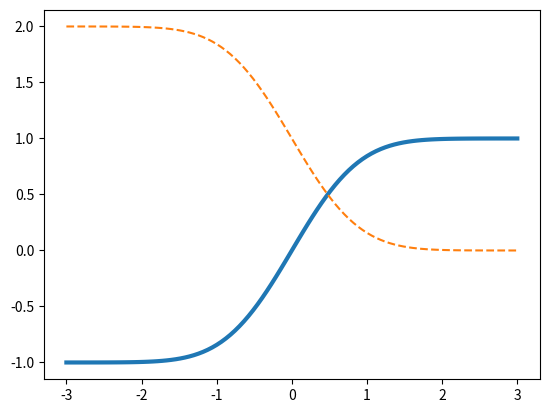
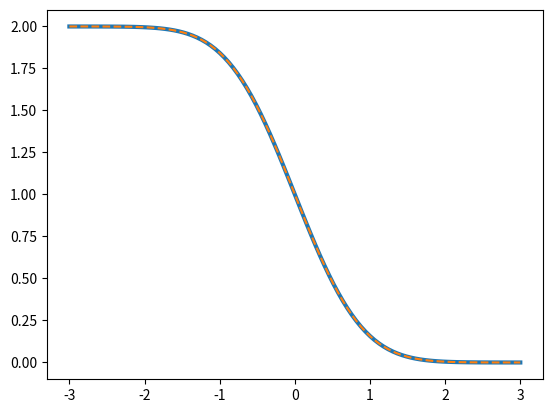

The script that saved these images, in order: (Note: this script raises an exception after producing the figures.)
# Import only the math.erfc (complementary error function) and math.erf (error function) from the math Library
from scipy.special import erfc as erfc
from scipy.special import erf as erf

# Print the error function of a few different numbers
print (erfc(1))
print(erfc(0))

import numpy as np
import matplotlib.pyplot as plt

# define variable 'xe' with 100 values from -3 to 3
xe = np.linspace(-3, 3, num=100)
plt.figure(dpi=100)
# plot error function
plt.plot(xe, erf(xe), linewidth=3)
# plot complementary error function
plt.plot(xe, erfc(xe), '--')
plt.show()

plt.figure(dpi=100)
# plot equivalent to complementary error function
plt.plot(xe, 1-erf(xe), linewidth=3)
# plot complementary error function
plt.plot(xe, erfc(xe), '--')
plt.show()

def diffusion_fun(x, t, Df, C0):
    # Equation for concentration profile as a function of space (x) and time (t)
    C = C0*(erfc((x)/(2*np.sqrt(Df*t))))
    # Return the concentration (C) from this function
    return C

np.sqrt(xe[-5:])

import math
math.sqrt(xe[-5:])

# Define diffusion coefficient
Df = 5E-9
# Define spatial coordinates
x = np.linspace(0, 1, num=100)
# Define initial concentration
C0 = 1

# Profile after one second
t = 1
C = diffusion_fun(x, t, Df, C0)

plt.plot(x, C)

# Profile after one day
t = 60*60*24
C = diffusion_fun(x, t, Df, C0)

plt.plot(x, C)

# Profile after 1 month
t = 60*60*24*30
C = diffusion_fun(x, t, Df, C0)

plt.plot(x, C)

def diffusion_fun_erf(x, t, Df, C0):
    # Equation for concentration profile as a function of space (x) and time (t)
    C = C0*(1-erf((x)/(2*np.sqrt(Df*t))))
    # Return the concentration (C) from this function
    return C

# Profile after 1 month
t = 60*60*24*30
C = diffusion_fun(x, t, Df, C0)

plt.plot(x, C)

# cell 1 for calculating and plot concentration profiles for Df = 1E-9

# cell 2 for calculating and plot concentration profiles for Df = 1E-10

